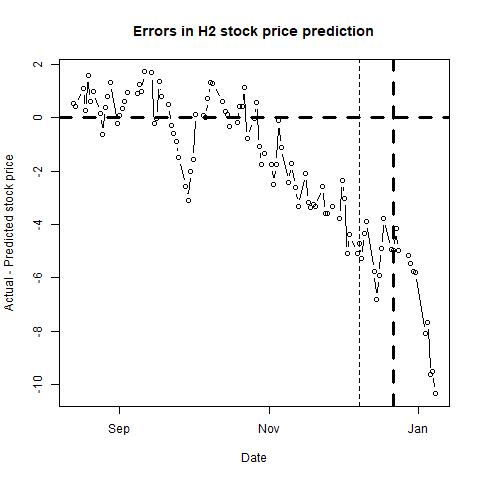

The data file committed next to this chart (first rows):
, п..ticker, date, close, sp500, nasdaq, bond, tbill, stock_return, market_return, daily_riskfree_rate, riskfree_rate_return, rmrf, alpha, b_mkt, b_smb, b_hml, b_umd, pred_close, pred_closediff, newdate
1, H, 42229, 53.13, 2083, 5034, 2.19, 0.1, 0.006041, -0.001276, 5.93542e-05, 5.93524e-05, -0.001335, -8e-04, 1.06, 0.0664, 0.0844, 0.0545, 52.6, 0.528, 2015-08-13
2, H, 42230, 53.14, 2092, 5048, 2.2, 0.09, 0.0001882, 0.003907, 0.003192, 5.96205e-05, 0.003848, -8e-04, 1.056, 0.0668, 0.0776, 0.0541, 52.72, 0.4164, 2015-08-14
3, H, 42233, 53.47, 2102, 5092, 2.16, 0.1, 0.006191, 0.005194, 0.003157, 5.8548e-05, 0.005136, -8e-04, 1.057, 0.0696, 0.0779, 0.0519, 52.36, 1.111, 2015-08-17
4, H, 42234, 52.87, 2097, 5059, 2.2, 0.07, -0.01128, -0.002628, 0.003192, 5.96205e-05, -0.002687, -9e-04, 1.058, 0.0746, 0.0717, 0.0493, 52.59, 0.2811, 2015-08-18
5, H, 42235, 53.06, 2080, 5019, 2.12, 0.05, 0.003587, -0.008289, 0.003122, 5.74751e-05, -0.008346, -8e-04, 1.049, 0.0765, 0.078, 0.0647, 51.47, 1.591, 2015-08-19
6, H, 42236, 51.51, 2036, 4877, 2.09, 0.02, -0.02965, -0.02132, 0.003096, 5.66701e-05, -0.02138, -9e-04, 1.055, 0.0817, 0.0696, 0.0643, 50.89, 0.6189, 2015-08-20
7, H, 42237, 51.19, 1971, 4706, 2.05, 0.03, -0.006232, -0.03237, 0.00306, 5.55964e-05, -0.03243, -8e-04, 1.01, 0.1594, 0.1029, 0.0723, 50.2, 0.9868, 2015-08-21
8, H, 42240, 49.5, 1893, 4526, 2.01, 0.06, -0.03357, -0.04021, 0.003024, 5.45224e-05, -0.04026, -7e-04, 0.9929, 0.1624, 0.0841, 0.0666, 49.35, 0.1542, 2015-08-24
9, H, 42241, 49.13, 1868, 4506, 2.12, 0.07, -0.007503, -0.01362, 0.003122, 5.74751e-05, -0.01367, -7e-04, 0.9915, 0.1648, 0.0829, 0.0695, 49.76, -0.6256, 2015-08-25
10, H, 42242, 51.08, 1941, 4698, 2.18, 0.06, 0.03892, 0.03829, 0.003175, 5.90843e-05, 0.03823, -7e-04, 1.002, 0.1536, 0.0755, 0.068, 50.7, 0.3799, 2015-08-26
11, H, 42243, 51.91, 1988, 4813, 2.18, 0.06, 0.01612, 0.02401, 0.003175, 5.90843e-05, 0.02395, -7e-04, 0.9968, 0.1585, 0.0762, 0.0771, 51.11, 0.7966, 2015-08-27
12, H, 42244, 52.38, 1989, 4828, 2.19, 0.06, 0.009013, 0.000608, 0.003183, 5.93524e-05, 0.0005487, -7e-04, 0.997, 0.1652, 0.0725, 0.0665, 51.07, 1.307, 2015-08-28
13, H, 42247, 51.23, 1972, 4777, 2.21, 0.08, -0.0222, -0.008425, 0.0032, 5.98886e-05, -0.008485, -8e-04, 0.9986, 0.1382, 0.022, 0.072, 51.44, -0.212, 2015-08-31
14, H, 42248, 50.12, 1914, 4636, 2.17, 0.03, -0.02191, -0.03002, 0.003166, 5.88162e-05, -0.03008, -7e-04, 0.9884, 0.1445, 0.0175, 0.0762, 50.02, 0.09513, 2015-09-01
15, H, 42249, 50.65, 1949, 4750, 2.2, 0.03, 0.01052, 0.01813, 0.003192, 5.96205e-05, 0.01807, -8e-04, 0.9838, 0.1529, 0.0263, 0.0753, 50.29, 0.3632, 2015-09-02
16, H, 42250, 50.88, 1951, 4734, 2.18, 0.02, 0.004531, 0.001162, 0.003175, 5.90843e-05, 0.001103, -7e-04, 0.9844, 0.152, 0.0327, 0.0745, 50.27, 0.6103, 2015-09-03
17, H, 42251, 50.21, 1921, 4684, 2.13, 0.02, -0.01326, -0.01544, 0.003131, 5.77434e-05, -0.0155, -8e-04, 0.9835, 0.1533, 0.0323, 0.0733, 49.28, 0.9326, 2015-09-04
18, H, 42255, 51.55, 1969, 4812, 2.2, 0.06, 0.02634, 0.02477, 0.003192, 5.96205e-05, 0.02471, -8e-04, 0.9874, 0.1481, 0.037, 0.0758, 50.64, 0.9098, 2015-09-08
19, H, 42256, 51.3, 1942, 4757, 2.21, 0.03, -0.004861, -0.014, 0.0032, 5.98886e-05, -0.01406, -8e-04, 0.9847, 0.155, 0.0438, 0.0795, 50.06, 1.245, 2015-09-09
20, H, 42257, 51.03, 1952, 4796, 2.23, 0.02, -0.005277, 0.005264, 0.003217, 6.04246e-05, 0.005203, -8e-04, 0.9845, 0.1586, 0.04, 0.0762, 50.06, 0.9691, 2015-09-10
21, H, 42258, 51.73, 1961, 4822, 2.2, 0.04, 0.01362, 0.004476, 0.003192, 5.96205e-05, 0.004417, -8e-04, 0.9845, 0.1481, 0.0245, 0.0803, 50.01, 1.719, 2015-09-11
22, H, 42261, 51.71, 1953, 4806, 2.18, 0.07, -0.0003867, -0.004098, 0.003175, 5.90843e-05, -0.004157, -7e-04, 0.9816, 0.1451, 0.0253, 0.0785, 50.03, 1.682, 2015-09-14
23, H, 42262, 51.02, 1978, 4861, 2.28, 0.07, -0.01343, 0.01275, 0.00326, 6.17643e-05, 0.01269, -9e-04, 0.9691, 0.1614, -0.0019, 0.0799, 51.25, -0.2275, 2015-09-15
24, H, 42263, 51.6, 1995, 4889, 2.3, 0.06, 0.0113, 0.00867, 0.003276, 6.23e-05, 0.008607, -9e-04, 0.9661, 0.1682, -0.0075, 0.0641, 51.63, -0.03335, 2015-09-16
25, H, 42264, 51.39, 1990, 4894, 2.21, 0.01, -0.004078, -0.002562, 0.0032, 5.98886e-05, -0.002622, -9e-04, 0.9668, 0.1655, 0.0043, 0.0652, 50.05, 1.342, 2015-09-17
26, H, 42265, 49.58, 1958, 4827, 2.13, 0, -0.03586, -0.0163, 0.003131, 5.77434e-05, -0.01635, -0.001, 0.9805, 0.1592, 0.0323, 0.0573, 48.79, 0.7925, 2015-09-18
27, H, 42268, 50.34, 1967, 4829, 2.2, 0.01, 0.01521, 0.004554, 0.003192, 5.96205e-05, 0.004494, -0.001, 0.9862, 0.1654, 0.079, 0.0722, 49.85, 0.4946, 2015-09-21
28, H, 42269, 48.84, 1943, 4757, 2.14, 0, -0.03025, -0.01239, 0.00314, 5.80116e-05, -0.01245, -0.001, 0.9888, 0.1586, 0.069, 0.064, 49.12, -0.2837, 2015-09-22
29, H, 42270, 48.72, 1939, 4753, 2.16, 0.01, -0.00246, -0.002053, 0.003157, 5.8548e-05, -0.002112, -0.001, 0.9884, 0.1579, 0.0693, 0.0646, 49.31, -0.5908, 2015-09-23
30, H, 42271, 48.12, 1932, 4734, 2.13, 0.01, -0.01239, -0.003368, 0.003131, 5.77434e-05, -0.003425, -0.001, 0.99, 0.1511, 0.0478, 0.0614, 49, -0.8825, 2015-09-24
31, H, 42272, 48.29, 1931, 4686, 2.17, 0, 0.003527, -0.0004665, 0.003166, 5.88162e-05, -0.0005254, -0.001, 0.9929, 0.1386, 0.0788, 0.0689, 49.78, -1.494, 2015-09-25
32, H, 42275, 46.48, 1882, 4544, 2.1, 0.01, -0.0382, -0.026, 0.003105, 5.69385e-05, -0.02606, -0.001, 1.006, 0.1378, 0.0529, 0.0644, 49.05, -2.567, 2015-09-28
33, H, 42276, 45.86, 1884, 4517, 2.05, 0.01, -0.01343, 0.00123, 0.00306, 5.55964e-05, 0.001175, -0.001, 1.004, 0.1453, 0.0347, 0.062, 48.97, -3.112, 2015-09-29
34, H, 42277, 47.1, 1920, 4620, 2.06, 0, 0.02668, 0.0189, 0.003069, 5.58649e-05, 0.01884, -0.001, 1.013, 0.1456, 0.0289, 0.063, 49.11, -2.006, 2015-09-30
35, H, 42278, 47.49, 1924, 4627, 2.05, 0, 0.008246, 0.001974, 0.00306, 5.55964e-05, 0.001918, -9e-04, 1.002, 0.1362, 0.034, 0.062, 49.07, -1.584, 2015-10-01
36, H, 42279, 48.72, 1951, 4708, 1.99, 0, 0.02557, 0.01421, 0.003005, 5.39852e-05, 0.01416, -8e-04, 1.006, 0.1358, -0.0156, 0.0251, 48.61, 0.1133, 2015-10-02
37, H, 42282, 50.02, 1987, 4781, 2.07, 0.01, 0.02633, 0.01813, 0.003078, 5.61333e-05, 0.01807, -8e-04, 1.009, 0.1511, -8e-04, 0.0174, 49.92, 0.1014, 2015-10-05
38, H, 42283, 49.74, 1980, 4748, 2.05, 0, -0.005613, -0.003599, 0.00306, 5.55964e-05, -0.003655, -8e-04, 1.008, 0.1424, 8e-04, 0.0149, 49.74, -0.004586, 2015-10-06
39, H, 42284, 50.85, 1996, 4791, 2.08, 0, 0.02207, 0.008004, 0.003087, 5.64017e-05, 0.007948, -7e-04, 1.008, 0.1522, -0.002, 0.0113, 50.12, 0.7328, 2015-10-07
40, H, 42285, 52.22, 2013, 4811, 2.12, 0, 0.02659, 0.008782, 0.003122, 5.74751e-05, 0.008724, -6e-04, 1.025, 0.1664, 0.0228, 0.0055, 50.91, 1.312, 2015-10-08
41, H, 42286, 52.12, 2015, 4830, 2.12, 0.01, -0.001917, 0.0007257, 0.003122, 5.74751e-05, 0.0006683, -6e-04, 1.018, 0.1587, 0.0165, 0.0019, 50.84, 1.28, 2015-10-09
42, H, 42290, 50.87, 2004, 4797, 2.06, 0.01, -0.02428, -0.005575, 0.003069, 5.58649e-05, -0.005631, -7e-04, 1.03, 0.1911, 5e-04, 0.0064, 50.26, 0.6103, 2015-10-13
43, H, 42291, 49.56, 1994, 4783, 1.99, 0, -0.02609, -0.004726, 0.003005, 5.39852e-05, -0.00478, -8e-04, 1.037, 0.1835, 0.0263, 0.0342, 49.32, 0.2398, 2015-10-14
44, H, 42292, 50.08, 2024, 4870, 2.04, 0.01, 0.01044, 0.01474, 0.003051, 5.5328e-05, 0.01469, -8e-04, 1.031, 0.1802, 0.012, 0.0255, 49.98, 0.1044, 2015-10-15
45, H, 42293, 49.8, 2033, 4887, 2.04, 0.01, -0.005607, 0.004559, 0.003051, 5.5328e-05, 0.004504, -0.001, 1.026, 0.1488, -0.0048, 0.0201, 50.13, -0.325, 2015-10-16
46, H, 42296, 49.84, 2034, 4905, 2.04, 0.02, 0.0008029, 0.0002725, 0.003051, 5.5328e-05, 0.0002171, -0.001, 1.02, 0.1789, -0.0039, 0.0136, 50.03, -0.1938, 2015-10-19
47, H, 42297, 51, 2031, 4881, 2.08, 0.02, 0.02301, -0.001426, 0.003087, 5.64017e-05, -0.001482, -9e-04, 1.019, 0.1936, 0.0556, 0.0172, 50.58, 0.4228, 2015-10-20
48, H, 42298, 50.55, 2019, 4840, 2.04, 0.01, -0.008863, -0.005841, 0.003051, 5.5328e-05, -0.005896, -9e-04, 1.015, 0.1935, 0.0524, 0.0154, 50.14, 0.413, 2015-10-21
49, H, 42299, 51.5, 2053, 4920, 2.04, 0, 0.01862, 0.01649, 0.003051, 5.5328e-05, 0.01643, -9e-04, 1.02, 0.1901, 0.0515, 0.0113, 50.35, 1.148, 2015-10-22
50, H, 42300, 49.7, 2075, 5032, 2.09, 0.01, -0.03558, 0.01097, 0.003096, 5.66701e-05, 0.01091, -0.001, 1.001, 0.1994, 0.0657, -0.01, 50.47, -0.773, 2015-10-23
51, H, 42303, 50.17, 2071, 5035, 2.07, 0.02, 0.009412, -0.001915, 0.003078, 5.61333e-05, -0.001971, -0.001, 0.9981, 0.1924, 0.056, -0.0031, 50.21, -0.04263, 2015-10-26
52, H, 42304, 50.55, 2066, 5030, 2.05, 0.03, 0.007546, -0.002557, 0.00306, 5.55964e-05, -0.002613, -0.001, 0.9959, 0.1652, 0.0415, 0.0025, 49.99, 0.5618, 2015-10-27
53, H, 42305, 49.63, 2090, 5096, 2.1, 0.04, -0.01837, 0.01177, 0.003105, 5.69385e-05, 0.01171, -0.0011, 0.9787, 0.1114, -0.0188, -0.0093, 50.7, -1.072, 2015-10-28
54, H, 42306, 50.3, 2089, 5074, 2.19, 0.07, 0.01341, -0.0004529, 0.003183, 5.93524e-05, -0.0005122, -0.001, 0.9755, 0.0907, -0.0052, -0.0078, 52.05, -1.752, 2015-10-29
55, H, 42307, 50.4, 2079, 5054, 2.16, 0.08, 0.001986, -0.00482, 0.003157, 5.8548e-05, -0.004879, -9e-04, 0.976, 0.0932, -0.0362, -0.0236, 51.74, -1.342, 2015-10-30
56, H, 42310, 50.42, 2104, 5127, 2.2, 0.08, 0.0003967, 0.0118, 0.003192, 5.96205e-05, 0.01174, -8e-04, 0.984, 0.0941, -0.0128, -0.0083, 52.18, -1.76, 2015-11-02
57, H, 42311, 49.76, 2110, 5145, 2.23, 0.06, -0.01318, 0.002724, 0.003217, 6.04246e-05, 0.002663, -9e-04, 0.9837, 0.0829, -0.0042, 0.0098, 52.26, -2.499, 2015-11-03
58, H, 42312, 50.35, 2102, 5142, 2.25, 0.05, 0.01179, -0.003549, 0.003234, 6.09606e-05, -0.00361, -8e-04, 0.9801, 0.0909, -0.0018, 0.0199, 52.1, -1.748, 2015-11-04
59, H, 42313, 52.15, 2100, 5128, 2.26, 0.05, 0.03513, -0.001135, 0.003243, 6.12285e-05, -0.001196, -6e-04, 0.9876, 0.1114, 0.0825, 0.0693, 52.27, -0.1215, 2015-11-05
60, H, 42314, 51.96, 2099, 5147, 2.34, 0.08, -0.00365, -0.0003456, 0.003309, 6.3371e-05, -0.000409, -6e-04, 0.9863, 0.1021, 0.0737, 0.0652, 53.07, -1.112, 2015-11-06
... 41 more rows
